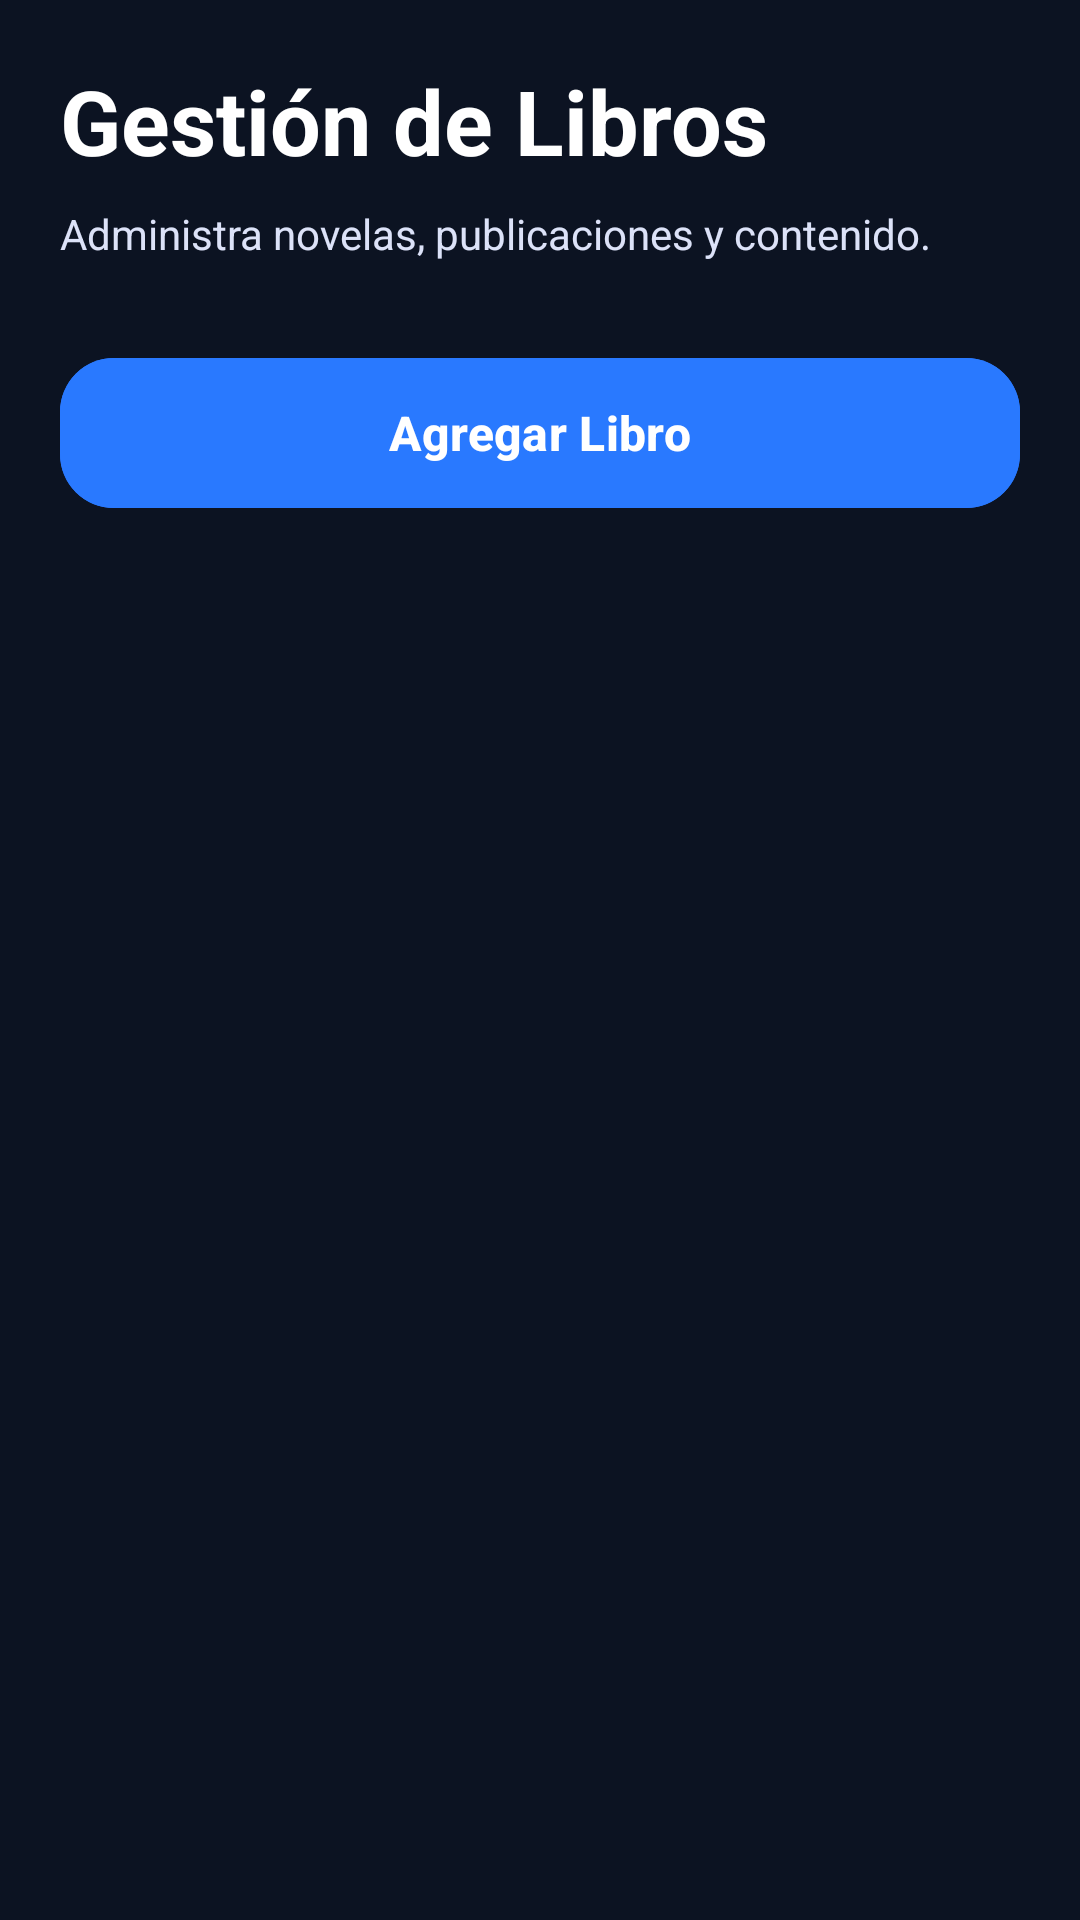

Android layout source for this screen:
<!-- AndroidManifest.xml: application theme Theme.AppNovelero -->
<!-- res/layout/fragment_admin_libros.xml -->
<?xml version="1.0" encoding="utf-8"?>
<androidx.constraintlayout.widget.ConstraintLayout xmlns:android="http://schemas.android.com/apk/res/android"
    xmlns:app="http://schemas.android.com/apk/res-auto"
    xmlns:tools="http://schemas.android.com/tools"
    android:layout_width="match_parent"
    android:layout_height="match_parent"
    android:background="@color/novelero_bg">

    <LinearLayout
        android:id="@+id/ll_header_admin_libros"
        android:layout_width="match_parent"
        android:layout_height="wrap_content"
        android:orientation="vertical"
        android:padding="20dp"
        app:layout_constraintTop_toTopOf="parent">

        <TextView
            android:layout_width="wrap_content"
            android:layout_height="wrap_content"
            android:text="@string/titulo_admin_libros"
            android:textColor="@color/white"
            android:textSize="30sp"
            android:textStyle="bold" />

        <TextView
            android:layout_width="wrap_content"
            android:layout_height="wrap_content"
            android:layout_marginTop="8dp"
            android:text="Administra novelas, publicaciones y contenido."
            android:textColor="@color/novelero_text_secondary"
            android:textSize="14sp"
            tools:ignore="HardcodedText" />

        <com.google.android.material.button.MaterialButton
            android:id="@+id/btn_add_novel"
            android:layout_width="match_parent"
            android:layout_height="58dp"
            android:layout_marginTop="28dp"
            android:backgroundTint="@color/novelero_primary"
            android:text="@string/btn_agregar_libro"
            android:textAllCaps="false"
            android:textColor="@color/white"
            android:textSize="16sp"
            android:textStyle="bold"
            app:cornerRadius="18dp" />
    </LinearLayout>

    <androidx.recyclerview.widget.RecyclerView
        android:id="@+id/rv_admin_libros"
        android:layout_width="match_parent"
        android:layout_height="0dp"
        android:layout_marginTop="16dp"
        android:clipToPadding="false"
        android:paddingBottom="20dp"
        app:layoutManager="androidx.recyclerview.widget.LinearLayoutManager"
        app:layout_constraintBottom_toBottomOf="parent"
        app:layout_constraintTop_toBottomOf="@id/ll_header_admin_libros"
        tools:listitem="@layout/item_admin_libro" />

</androidx.constraintlayout.widget.ConstraintLayout>
<!-- res/layout/item_admin_libro.xml (included above) -->
<?xml version="1.0" encoding="utf-8"?>
<androidx.cardview.widget.CardView xmlns:android="http://schemas.android.com/apk/res/android"
    xmlns:app="http://schemas.android.com/apk/res-auto"
    xmlns:tools="http://schemas.android.com/tools"
    android:layout_width="match_parent"
    android:layout_height="wrap_content"
    android:layout_marginHorizontal="16dp"
    android:layout_marginVertical="8dp"
    app:cardBackgroundColor="@color/novelero_card"
    app:cardCornerRadius="16dp"
    app:cardElevation="0dp">

    <LinearLayout
        android:layout_width="match_parent"
        android:layout_height="wrap_content"
        android:orientation="horizontal"
        android:padding="16dp">

        
        <androidx.cardview.widget.CardView
            android:layout_width="80dp"
            android:layout_height="110dp"
            app:cardCornerRadius="8dp"
            app:cardElevation="0dp"
            app:cardBackgroundColor="@color/novelero_input_bg">

            <ImageView
                android:id="@+id/iv_portada_admin"
                android:layout_width="match_parent"
                android:layout_height="match_parent"
                android:scaleType="centerCrop"
                tools:src="@color/novelero_primary"
                android:contentDescription="@null" />
        </androidx.cardview.widget.CardView>

        
        <LinearLayout
            android:layout_width="0dp"
            android:layout_height="wrap_content"
            android:layout_weight="1"
            android:layout_marginStart="16dp"
            android:orientation="vertical">

            <TextView
                android:id="@+id/tv_titulo_admin"
                android:layout_width="wrap_content"
                android:layout_height="wrap_content"
                android:textColor="@color/white"
                android:textSize="18sp"
                android:textStyle="bold"
                tools:text="Sombras del Reino" />

            <TextView
                android:id="@+id/tv_autor_admin"
                android:layout_width="wrap_content"
                android:layout_height="wrap_content"
                android:layout_marginTop="4dp"
                android:textColor="@color/novelero_text_secondary"
                android:textSize="13sp"
                tools:text="Autor: Diana Jimenez" />

            <TextView
                android:id="@+id/tv_ventas_admin"
                android:layout_width="wrap_content"
                android:layout_height="wrap_content"
                android:layout_marginTop="8dp"
                android:textColor="@color/novelero_accent"
                android:textStyle="bold"
                android:textSize="13sp"
                tools:text="Ventas: 240" />

            
            <LinearLayout
                android:layout_width="wrap_content"
                android:layout_height="wrap_content"
                android:orientation="horizontal"
                android:layout_marginTop="12dp">

                <com.google.android.material.button.MaterialButton
                    android:id="@+id/btn_editar_admin"
                    style="@style/Widget.MaterialComponents.Button.TextButton"
                    android:layout_width="wrap_content"
                    android:layout_height="40dp"
                    android:text="@string/btn_editar"
                    android:textAllCaps="false"
                    android:textColor="@color/novelero_primary"
                    android:textSize="12sp"
                    android:textStyle="bold"
                    android:paddingHorizontal="8dp" />

                <com.google.android.material.button.MaterialButton
                    android:id="@+id/btn_eliminar_admin"
                    style="@style/Widget.MaterialComponents.Button.TextButton"
                    android:layout_width="wrap_content"
                    android:layout_height="40dp"
                    android:layout_marginStart="8dp"
                    android:text="@string/btn_eliminar"
                    android:textAllCaps="false"
                    android:textColor="@color/novelero_danger"
                    android:textSize="12sp"
                    android:textStyle="bold"
                    android:paddingHorizontal="8dp" />

            </LinearLayout>

        </LinearLayout>

    </LinearLayout>

</androidx.cardview.widget.CardView>
<!-- resources referenced by this layout -->
<resources>
  <color name="novelero_accent">#B0C6FF</color>
  <color name="novelero_bg">#0C1322</color>
  <color name="novelero_card">#151B2B</color>
  <color name="novelero_danger">#FF6B6B</color>
  <color name="novelero_input_bg">#232A3A</color>
  <color name="novelero_primary">#2979FF</color>
  <color name="novelero_text_secondary">#DCE2F8</color>
  <color name="white">#FFFFFF</color>
  <string name="btn_agregar_libro">Agregar Libro</string>
  <string name="btn_editar">EDITAR</string>
  <string name="btn_eliminar">ELIMINAR</string>
  <string name="titulo_admin_libros">Gestión de Libros</string>
  <style name="Theme.AppNovelero" parent="Base.Theme.AppNovelero" />
  <style name="Base.Theme.AppNovelero" parent="Theme.Material3.DayNight.NoActionBar">
          
          
      </style>
</resources>
